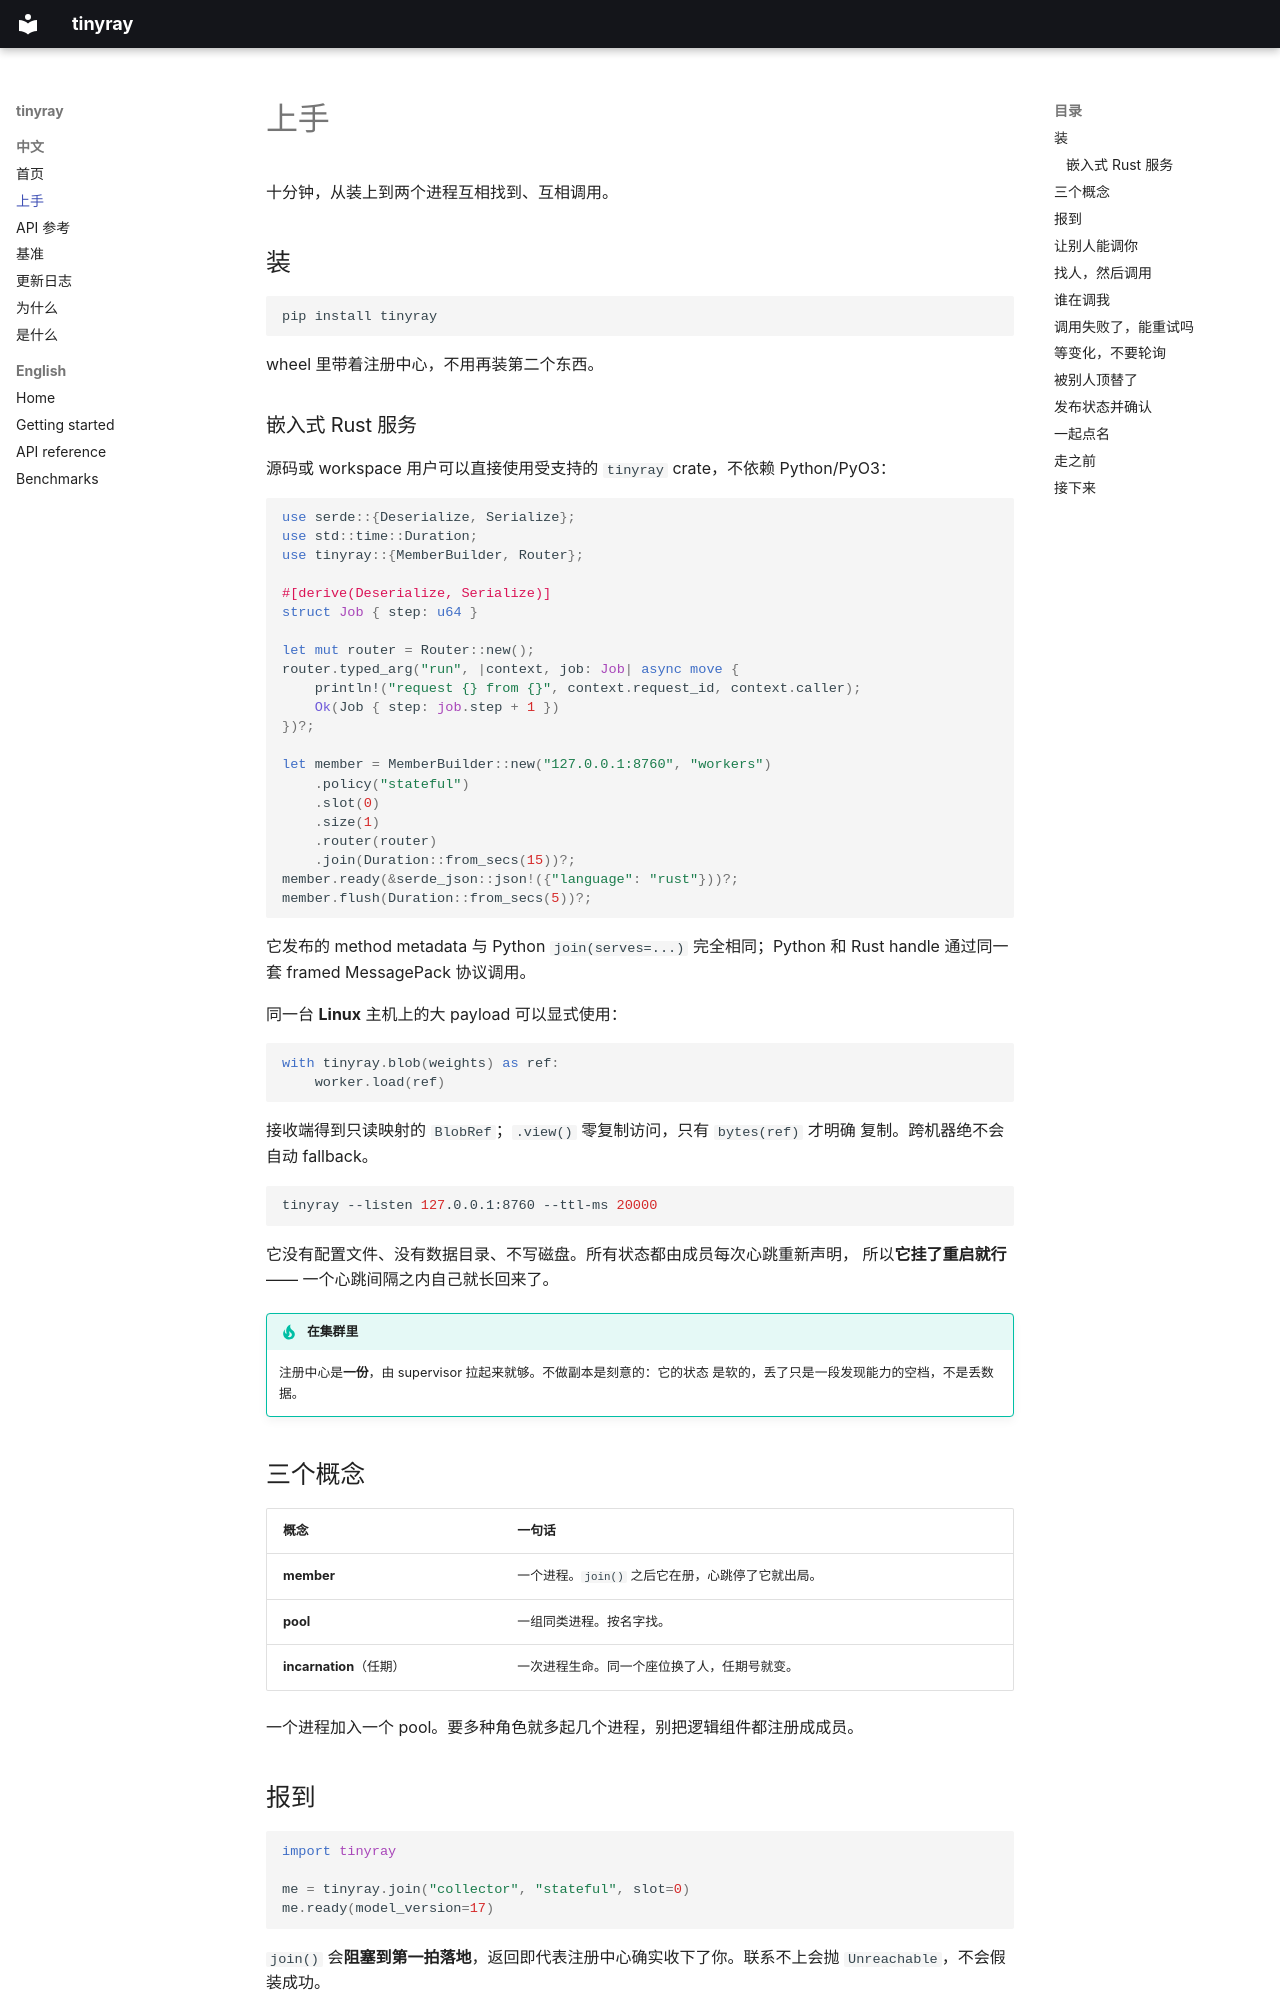

repository: HSPK/tinyray · page: getting-started/index.html · generator: mkdocs

# 上手

十分钟，从装上到两个进程互相找到、互相调用。

## 装

```bash
pip install tinyray
```

wheel 里带着注册中心，不用再装第二个东西。

### 嵌入式 Rust 服务

源码或 workspace 用户可以直接使用受支持的 `tinyray` crate，不依赖 Python/PyO3：

```rust
use serde::{Deserialize, Serialize};
use std::time::Duration;
use tinyray::{MemberBuilder, Router};

#[derive(Deserialize, Serialize)]
struct Job { step: u64 }

let mut router = Router::new();
router.typed_arg("run", |context, job: Job| async move {
    println!("request {} from {}", context.request_id, context.caller);
    Ok(Job { step: job.step + 1 })
})?;

let member = MemberBuilder::new("127.0.0.1:8760", "workers")
    .policy("stateful")
    .slot(0)
    .size(1)
    .router(router)
    .join(Duration::from_secs(15))?;
member.ready(&serde_json::json!({"language": "rust"}))?;
member.flush(Duration::from_secs(5))?;
```

它发布的 method metadata 与 Python `join(serves=...)` 完全相同；Python 和 Rust
handle 通过同一套 framed MessagePack 协议调用。

同一台 **Linux** 主机上的大 payload 可以显式使用：

```python
with tinyray.blob(weights) as ref:
    worker.load(ref)
```

接收端得到只读映射的 `BlobRef`；`.view()` 零复制访问，只有 `bytes(ref)` 才明确
复制。跨机器绝不会自动 fallback。

```bash
tinyray --listen 127.0.0.1:8760 --ttl-ms 20000
```

它没有配置文件、没有数据目录、不写磁盘。所有状态都由成员每次心跳重新声明，
所以**它挂了重启就行** —— 一个心跳间隔之内自己就长回来了。

!!! tip "在集群里"
    注册中心是**一份**，由 supervisor 拉起来就够。不做副本是刻意的：它的状态
    是软的，丢了只是一段发现能力的空档，不是丢数据。

## 三个概念

| 概念 | 一句话 |
|---|---|
| **member** | 一个进程。`join()` 之后它在册，心跳停了它就出局。 |
| **pool** | 一组同类进程。按名字找。 |
| **incarnation**（任期） | 一次进程生命。同一个座位换了人，任期号就变。 |

一个进程加入一个 pool。要多种角色就多起几个进程，别把逻辑组件都注册成成员。

## 报到

```python
import tinyray

me = tinyray.join("collector", "stateful", slot=0)
me.ready(model_version=17)
```

`join()` 会**阻塞到第一拍落地**，返回即代表注册中心确实收下了你。联系不上会抛
`Unreachable`，不会假装成功。

`ready()` 是挂牌子：报的东西写进你的 state，别人查得到。
